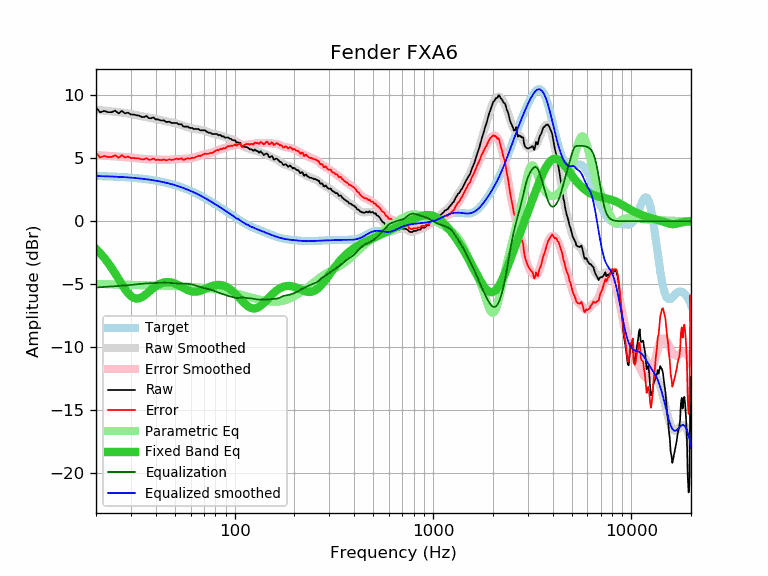

The data file committed next to this chart (first rows):
frequency, raw, error, smoothed, error_smoothed, equalization, parametric_eq, equalized_raw, equalized_smoothed, target
20, 9.01, 5.42, 8.85, 5.25, -5.25, -2.20, 3.75, 3.59, 3.59
21, 8.65, 5.07, 8.81, 5.23, -5.23, -2.53, 3.42, 3.58, 3.58
22, 8.76, 5.18, 8.78, 5.21, -5.21, -2.90, 3.55, 3.57, 3.57
23, 8.66, 5.10, 8.75, 5.19, -5.19, -3.29, 3.47, 3.56, 3.56
24, 8.66, 5.11, 8.72, 5.16, -5.16, -3.71, 3.49, 3.55, 3.55
25, 8.78, 5.24, 8.69, 5.15, -5.15, -4.15, 3.63, 3.54, 3.54
26, 8.56, 5.03, 8.66, 5.13, -5.13, -4.58, 3.43, 3.53, 3.53
27, 8.76, 5.25, 8.63, 5.11, -5.11, -5.00, 3.65, 3.51, 3.51
28, 8.56, 5.06, 8.59, 5.09, -5.09, -5.38, 3.46, 3.50, 3.50
29, 8.62, 5.14, 8.55, 5.07, -5.07, -5.70, 3.55, 3.48, 3.48
30, 8.47, 5.01, 8.51, 5.05, -5.05, -5.93, 3.42, 3.46, 3.46
31, 8.47, 5.02, 8.47, 5.02, -5.02, -6.08, 3.45, 3.44, 3.44
32, 8.41, 4.98, 8.42, 5.00, -5.00, -6.14, 3.41, 3.42, 3.42
33, 8.39, 4.99, 8.38, 4.98, -4.98, -6.11, 3.41, 3.40, 3.40
34, 8.28, 4.90, 8.34, 4.96, -4.96, -6.03, 3.32, 3.38, 3.38
35, 8.28, 4.92, 8.30, 4.94, -4.94, -5.90, 3.34, 3.36, 3.36
36, 8.35, 5.02, 8.26, 4.93, -4.93, -5.75, 3.42, 3.33, 3.33
37, 8.18, 4.87, 8.23, 4.92, -4.92, -5.59, 3.26, 3.31, 3.31
38, 8.18, 4.90, 8.19, 4.91, -4.91, -5.43, 3.27, 3.28, 3.28
39, 8.24, 4.99, 8.16, 4.90, -4.90, -5.29, 3.34, 3.25, 3.25
40, 8.08, 4.86, 8.12, 4.90, -4.90, -5.16, 3.18, 3.22, 3.22
41, 8.09, 4.90, 8.08, 4.89, -4.89, -5.05, 3.20, 3.19, 3.19
42, 8.03, 4.87, 8.04, 4.88, -4.88, -4.96, 3.15, 3.16, 3.16
43, 7.99, 4.86, 8.00, 4.87, -4.87, -4.90, 3.11, 3.13, 3.13
44, 8.01, 4.91, 7.97, 4.87, -4.87, -4.85, 3.14, 3.09, 3.09
45, 7.89, 4.83, 7.93, 4.87, -4.87, -4.83, 3.02, 3.06, 3.06
46, 7.89, 4.87, 7.90, 4.88, -4.88, -4.82, 3.01, 3.02, 3.02
47, 7.90, 4.91, 7.87, 4.89, -4.89, -4.83, 3.01, 2.99, 2.99
48, 7.81, 4.86, 7.84, 4.90, -4.90, -4.86, 2.91, 2.95, 2.95
49, 7.80, 4.89, 7.81, 4.91, -4.91, -4.90, 2.89, 2.91, 2.91
50, 7.80, 4.93, 7.78, 4.92, -4.92, -4.95, 2.88, 2.87, 2.87
51, 7.80, 4.97, 7.75, 4.93, -4.93, -5.00, 2.87, 2.82, 2.82
52, 7.70, 4.92, 7.72, 4.93, -4.93, -5.07, 2.77, 2.78, 2.78
53, 7.70, 4.96, 7.68, 4.94, -4.94, -5.14, 2.76, 2.74, 2.74
54, 7.70, 5.01, 7.63, 4.94, -4.94, -5.21, 2.76, 2.69, 2.69
55, 7.52, 4.87, 7.59, 4.94, -4.94, -5.28, 2.57, 2.65, 2.65
56, 7.51, 4.91, 7.55, 4.95, -4.95, -5.34, 2.56, 2.60, 2.60
57, 7.51, 4.95, 7.51, 4.96, -4.96, -5.41, 2.55, 2.55, 2.55
58, 7.51, 5.00, 7.47, 4.97, -4.97, -5.46, 2.54, 2.51, 2.51
59, 7.43, 4.97, 7.44, 4.98, -4.98, -5.51, 2.45, 2.46, 2.46
60, 7.41, 5.00, 7.41, 5.00, -5.00, -5.54, 2.41, 2.41, 2.41
61, 7.41, 5.05, 7.38, 5.02, -5.02, -5.57, 2.39, 2.36, 2.36
62, 7.32, 5.01, 7.36, 5.05, -5.05, -5.58, 2.27, 2.31, 2.31
63, 7.32, 5.06, 7.34, 5.08, -5.08, -5.59, 2.24, 2.26, 2.26
64, 7.32, 5.11, 7.32, 5.11, -5.11, -5.58, 2.21, 2.21, 2.21
65, 7.32, 5.17, 7.30, 5.14, -5.14, -5.57, 2.18, 2.15, 2.15
66, 7.31, 5.21, 7.28, 5.18, -5.18, -5.55, 2.13, 2.10, 2.10
67, 7.22, 5.17, 7.26, 5.21, -5.21, -5.52, 2.01, 2.05, 2.05
68, 7.22, 5.22, 7.24, 5.25, -5.25, -5.49, 1.97, 1.99, 1.99
69, 7.22, 5.28, 7.22, 5.28, -5.28, -5.45, 1.94, 1.94, 1.94
70, 7.22, 5.33, 7.19, 5.30, -5.30, -5.41, 1.91, 1.89, 1.89
71, 7.22, 5.39, 7.16, 5.33, -5.33, -5.36, 1.89, 1.83, 1.83
72, 7.13, 5.35, 7.13, 5.35, -5.35, -5.32, 1.78, 1.78, 1.78
73, 7.08, 5.35, 7.09, 5.37, -5.37, -5.28, 1.71, 1.73, 1.73
74, 7.03, 5.36, 7.06, 5.39, -5.39, -5.24, 1.64, 1.67, 1.67
75, 7.03, 5.41, 7.02, 5.41, -5.41, -5.20, 1.62, 1.62, 1.62
76, 6.99, 5.43, 6.99, 5.43, -5.43, -5.17, 1.56, 1.56, 1.56
77, 6.93, 5.42, 6.97, 5.46, -5.46, -5.13, 1.47, 1.51, 1.51
78, 6.93, 5.48, 6.95, 5.49, -5.49, -5.11, 1.44, 1.45, 1.45
79, 6.93, 5.53, 6.93, 5.53, -5.53, -5.09, 1.40, 1.40, 1.40
... 553 more rows
